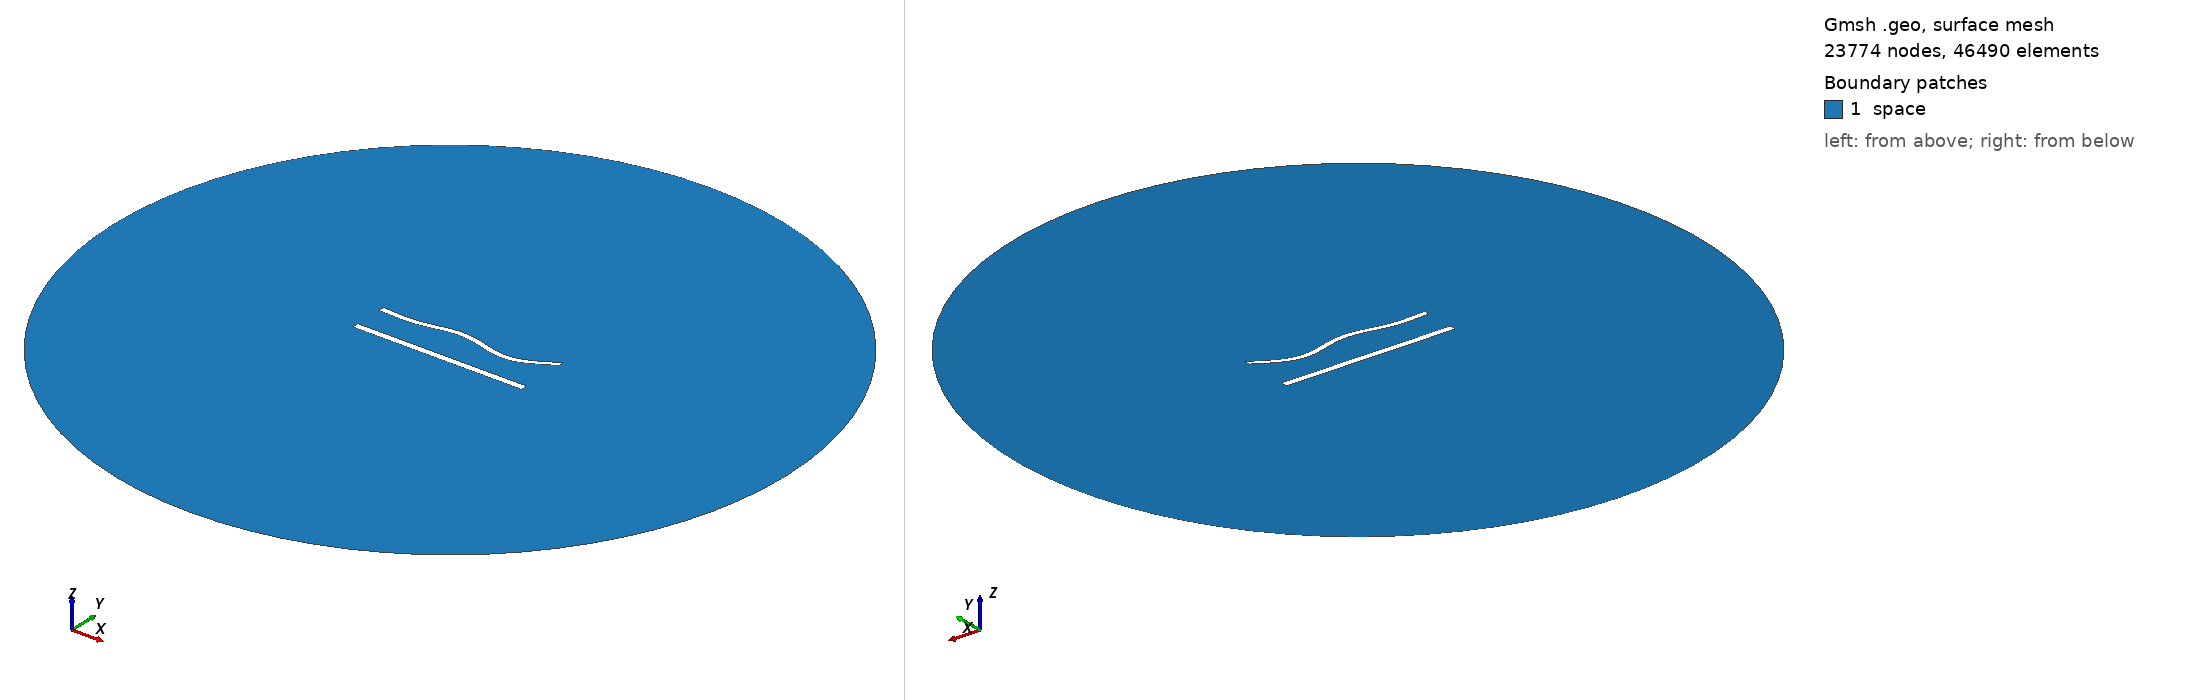

Gmsh geometry script, surface-meshed: 23774 nodes, 46490 surface elements. Boundary patches (legend numbers): 1 space. Left view from above one corner, right view from below the opposite corner. Legend entries are the model's physical surfaces. The drawing asked Gmsh for element sizes between 1% and 20% of the model's largest extent; the script's own settings can give other sizes.

=== 880.geo (drawn) ===
//---------------------------------------
// Geometry kernel
//---------------------------------------

SetFactory("OpenCASCADE");



//---------------------------------------
// Parameters of the geometry
//---------------------------------------

// Overetch of the upper plate
overetch = 0.25;

// Distance between the plates
distance = 20.0;

// Discretization over the x axis (for the deformation)
nx = 50; 

// Length of the plate
L = 100 - overetch; 

// Number of modes
n = 4; 

// 1st mode coefficient
coeff(1) = 1.5;
beta(1) = 0.596864 * 3.1415926535 / L;

// 2nd mode coefficient
coeff(2) = 0.0;
beta(2) = 1.49418 * 3.1415926535 / L;

// 3rd mode coefficient
coeff(3) = 1.5;
beta(3) = 2.50025 * 3.1415926535 / L;

// 4th mode coefficient
coeff(4) = -1.5;
beta(4) = 3.49999 * 3.1415926535 / L;



//---------------------------------------
// Upper plate (deformed rectangle)
//---------------------------------------

// Coordiantes of the upper plate
xmin = -50;
xmax = 50 - overetch;

// Height of the upper plate
yheight = 4 - 2 * overetch;

// Indexes of the points
UpperID[] = {};
LowerID[] = {};
LeftID[] = {};
RightID[] = {};

// Point index
p = 1;

// Horizontal edges
For i In {1:nx}
    x = xmin + (i-1)*(xmax - xmin)/(nx-1);

    y_bottom = distance / 2 + overetch;
    For j In {1:n}
        C = (Cosh(beta(j)*L) + Cos(beta(j)*L)) / (Sinh(beta(j)*L) + Sin(beta(j)*L));
        y_bottom  = y_bottom + coeff(j) * (Cosh(beta(j)*(x+50)) - Cos(beta(j)*(x+50)) - C * (Sinh(beta(j)*(x+50)) - Sin(beta(j)*(x+50))));
    EndFor

    y_top = y_bottom + yheight;

    Point(p) = {x, y_top, 0, 1.0};
    UpperID[i] = p;
    p = p + 1;

    Point(p) = {x, y_bottom, 0, 1.0};
    LowerID[i] = p;
    p = p + 1;
EndFor

// Create point lists
UpperPts[] = {}; LowerPts[] = {};
For i In {1:nx}
  UpperPts[] += {UpperID[i]};
  LowerPts[] += {LowerID[i]};
EndFor

// Build splines
Spline(1) = {UpperPts[]};
Spline(2) = {LowerPts[]};
Line(3) = {LowerPts[nx-1], UpperPts[nx-1]};
Line(4) = {LowerPts[0], UpperPts[0]};

// Build the plane surface
Curve Loop(1) = {2, 3, -1, -4};
Plane Surface(1) = {1};



//---------------------------------------
// Lower plate (rectangle)
//---------------------------------------

// Vertices
Point(1001) = {-50, -distance/2, 0, 1.0};
Point(1002) = { 50, -distance/2, 0, 1.0};
Point(1003) = { 50,  -distance/2 + 4, 0, 1.0};
Point(1004) = {-50,  -distance/2 + 4, 0, 1.0};

// Edges
Line(5) = {1001, 1002};
Line(6) = {1002, 1003};
Line(7) = {1003, 1004};
Line(8) = {1004, 1001};

// Plane surface
Line Loop(2) = {5, 6, 7, 8};
Plane Surface(2) = {2}; 



//---------------------------------------
// Outer (fictious) boundary
//---------------------------------------

// Points
Point(1005) = {0, 0, 0};       // Center
Point(1006) = {200, 0, 0};     // Start point
Point(1007) = {0, 200, 0};     // 90 degrees
Point(1008) = {-200, 0, 0};    // 180 degrees
Point(1009) = {0, -200, 0};    // 270 degrees

// Circle arcs (each needs start, center, end)
Circle(9) = {1006, 1005, 1007};
Circle(10) = {1007, 1005, 1008};
Circle(11) = {1008, 1005, 1009};
Circle(12) = {1009, 1005, 1006};

// Plane surface for the entire domain
Curve Loop(3) = {9, 10, 11, 12};
Surface(3) = {3};

// Subtract the plates from the whole domain to obtain the actual domain where we want to solve the equations
BooleanDifference{ Surface{3}; Delete; }{ Surface{1}; Surface{2}; Delete; }




//---------------------------------------
// Transfinite Lines/Curves
//---------------------------------------

// Set the number of points on the boundaries
r = 6;
d = 0.15;

// Plates
Transfinite Curve {1} = 50*r/4 Using Progression 1;
Transfinite Line {2} = 50*r Using Progression 1;
Transfinite Curve {3, 4} = 2*r Using Progression 1+d;
Transfinite Line {5} = 50*r/4 Using Progression 1;
Transfinite Line {7} = 50*r Using Progression 1;
Transfinite Line {6} = 2*r Using Progression 1-d;
Transfinite Line {8} = 2*r Using Progression 1+d;

// Outer boundary
Transfinite Line {9, 10, 11, 12} = 20 Using Progression 1;



//---------------------------------------
// Physical groups
//---------------------------------------                

// Physical curves (boundaries)
Physical Line("force_segment", 10) = {2};
Physical Line("upper_plate", 11) = {1, 3, 4};
Physical Line("lower_plate", 12) = {5, 6, 7, 8};
Physical Line("boundary", 20) = {9, 10, 11, 12};

// Physical Surfaces
Physical Surface("space", 30) = {3};



//---------------------------------------
// 6. Generate the Mesh
//---------------------------------------

// 2D mesh generation
Mesh 2;
